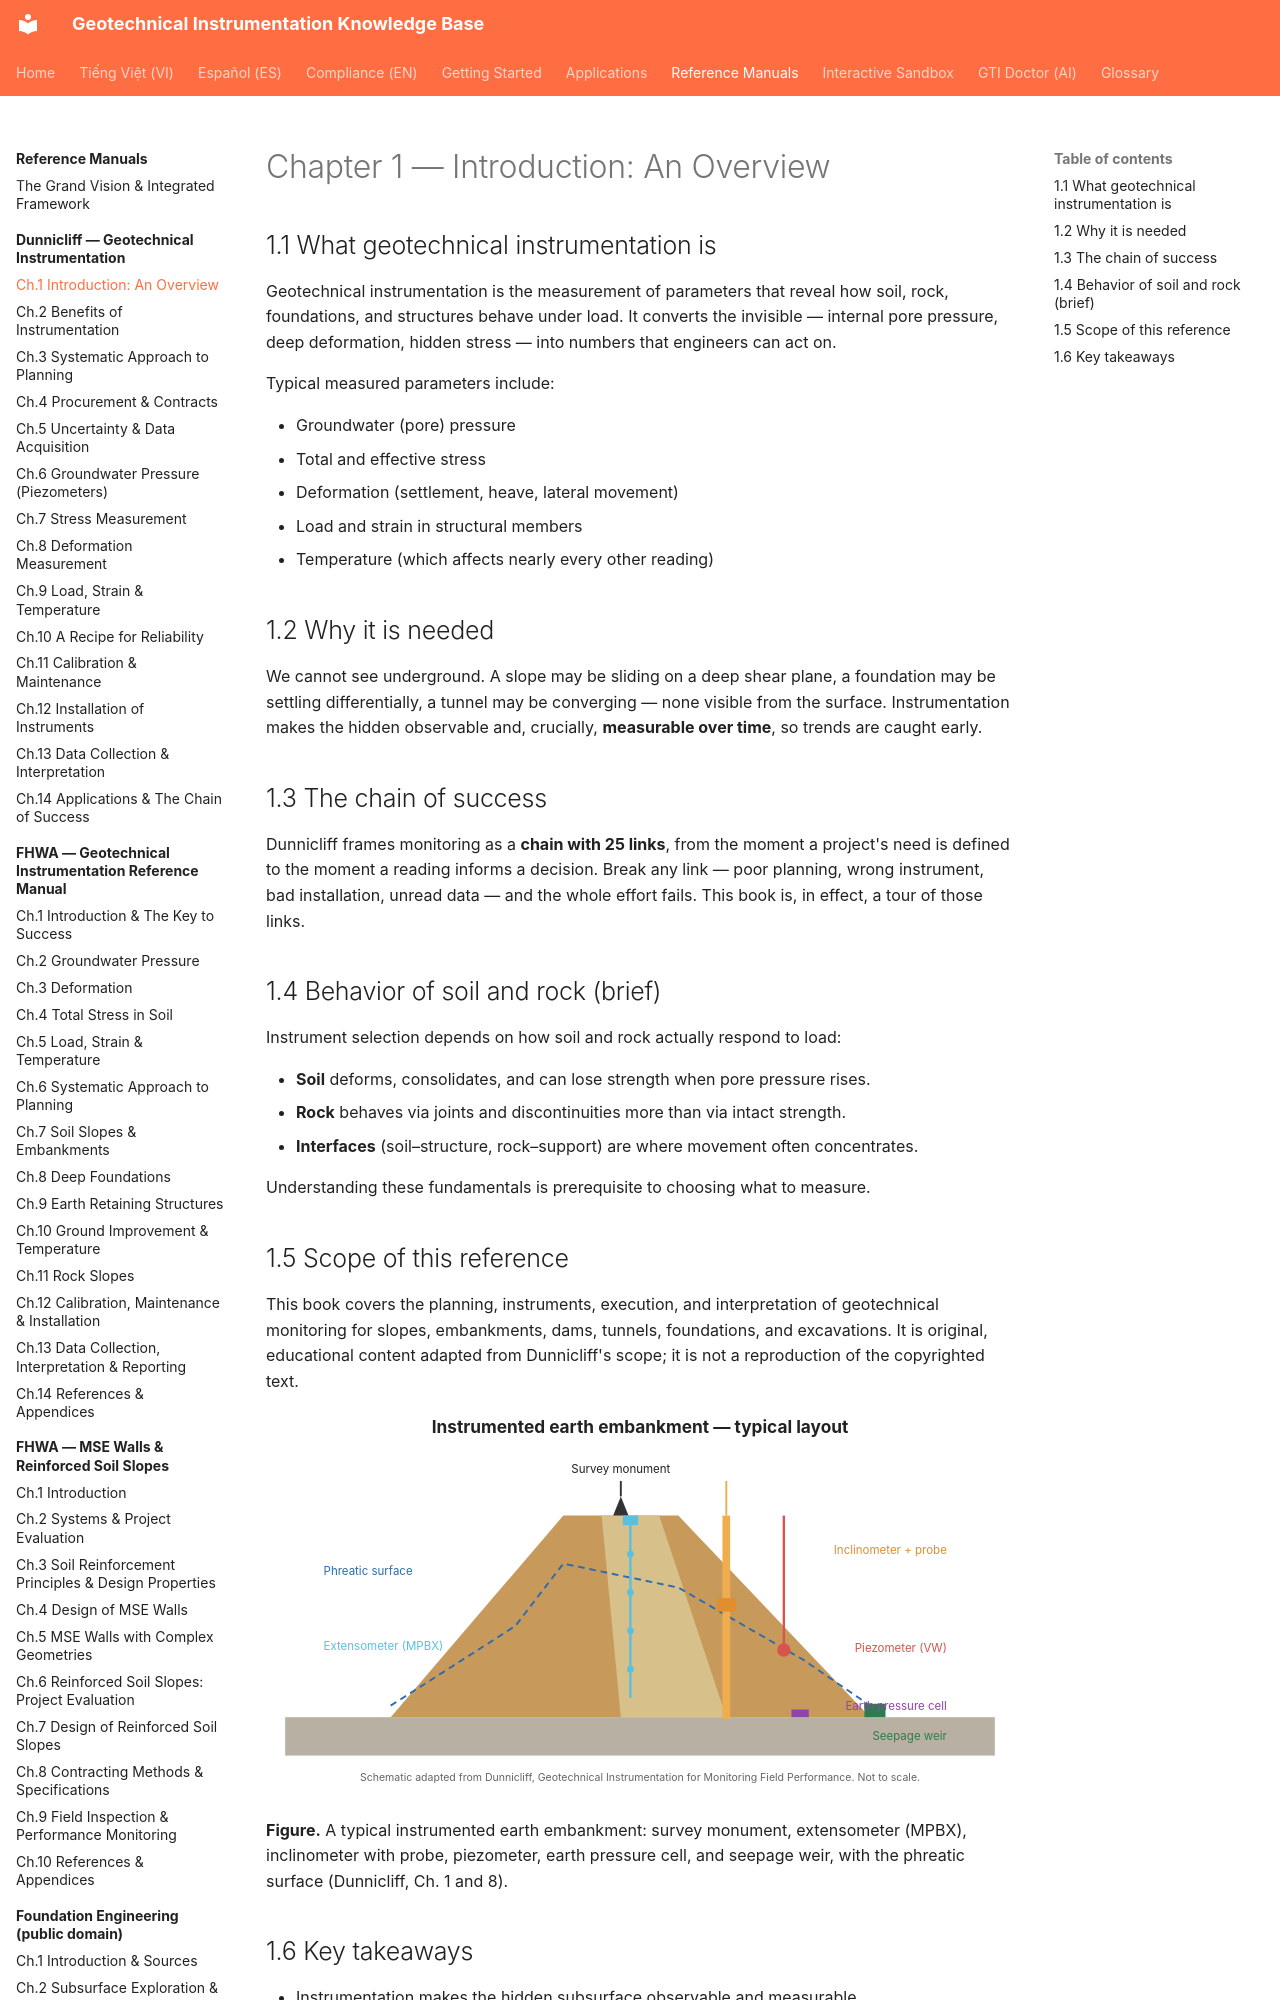

repository: geoinst/geoinst.github.io · page: reference-manuals/dunnicliff/chapter-01-overview/index.html · generator: mkdocs

---
lang: en
lang_alt: vi/reference-manuals/dunnicliff/chapter-01-overview/
---
# Chapter 1 — Introduction: An Overview

## 1.1 What geotechnical instrumentation is

Geotechnical instrumentation is the measurement of parameters that reveal how
soil, rock, foundations, and structures behave under load. It converts the
invisible — internal pore pressure, deep deformation, hidden stress — into
numbers that engineers can act on.

Typical measured parameters include:

- Groundwater (pore) pressure
- Total and effective stress
- Deformation (settlement, heave, lateral movement)
- Load and strain in structural members
- Temperature (which affects nearly every other reading)
